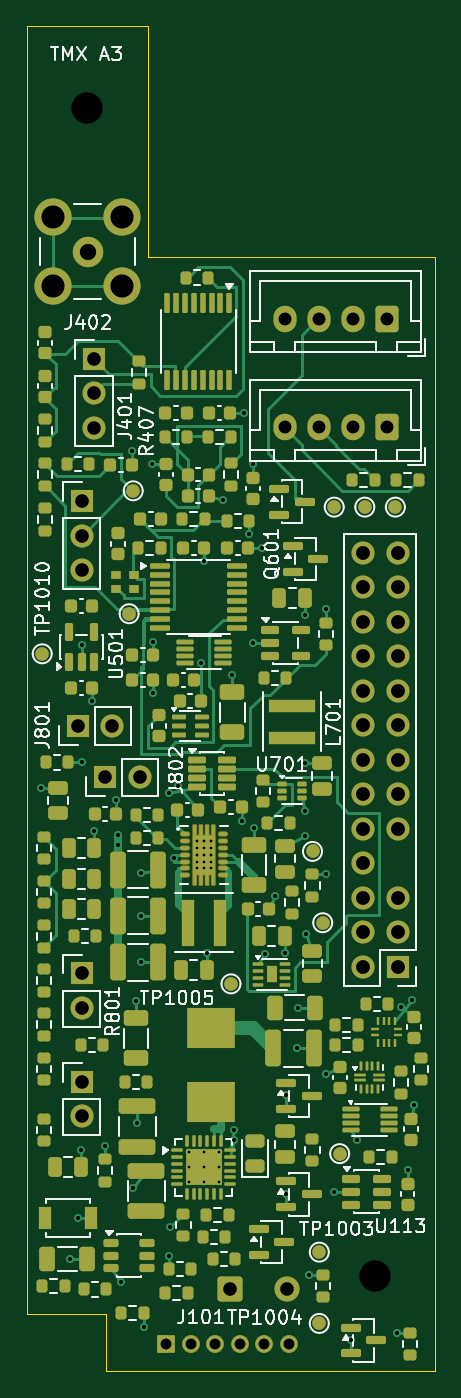
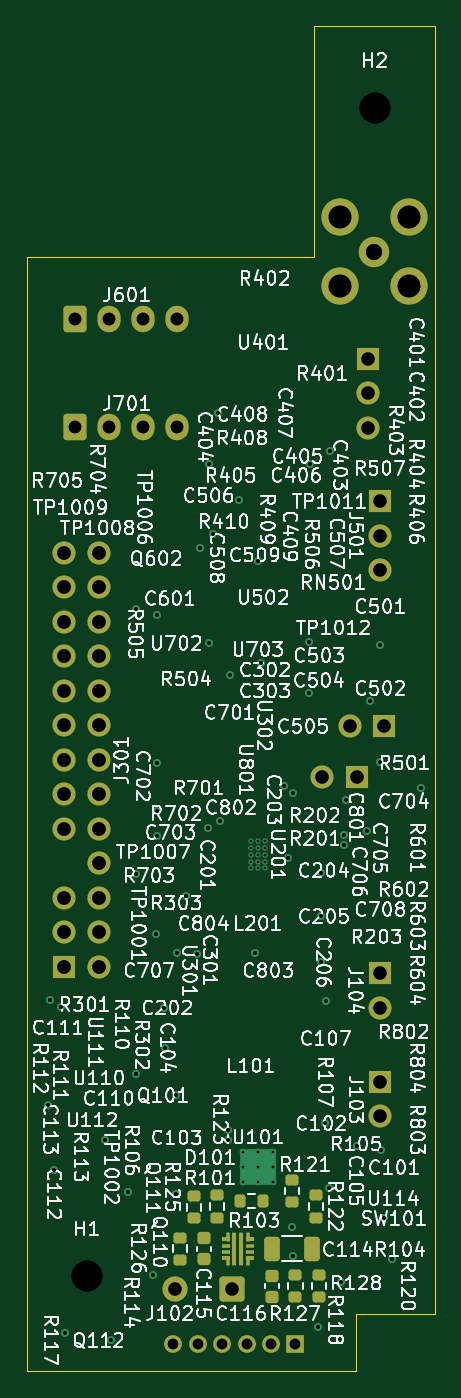
Circuit board: 12 layer files. Board 30.0 x 99.0 mm.
- bottom_copper: Trimix_Analyzer-B_Cu.gbl (11725 bytes)
- bottom_mask: Trimix_Analyzer-B_Mask.gbs (5196 bytes)
- paste: Trimix_Analyzer-B_Paste.gbp (3033 bytes)
- bottom_silk: Trimix_Analyzer-B_Silkscreen.gbo (341230 bytes)
- outline: Trimix_Analyzer-Edge_Cuts.gm1 (817 bytes)
- top_copper: Trimix_Analyzer-F_Cu.gtl (57542 bytes)
- top_mask: Trimix_Analyzer-F_Mask.gts (20792 bytes)
- paste: Trimix_Analyzer-F_Paste.gtp (17643 bytes)
- top_silk: Trimix_Analyzer-F_Silkscreen.gto (66899 bytes)
- drill: Trimix_Analyzer-NPTH.drl (350 bytes)
- drill: Trimix_Analyzer-PTH.drl (2802 bytes)
- drill: drill-report.txt (1012 bytes)

=== bottom_copper: Trimix_Analyzer-B_Cu.gbl (11725 bytes, source omitted) ===
=== bottom_mask: Trimix_Analyzer-B_Mask.gbs ===
%TF.GenerationSoftware,KiCad,Pcbnew,10.0.6*%
%TF.CreationDate,2026-09-07T17:04:02+02:00*%
%TF.ProjectId,Trimix_Analyzer,5472696d-6978-45f4-916e-616c797a6572,A3-placement-01*%
%TF.SameCoordinates,Original*%
%TF.FileFunction,Soldermask,Bot*%
%TF.FilePolarity,Negative*%
%FSLAX46Y46*%
G04 Gerber Fmt 4.6, Leading zero omitted, Abs format (unit mm)*
G04 Created by KiCad (PCBNEW 10.0.6) date 2026-09-07 17:04:02*
%MOMM*%
%LPD*%
G01*
G04 APERTURE LIST*
G04 Aperture macros list*
%AMRoundRect*
0 Rectangle with rounded corners*
0 $1 Rounding radius*
0 $2 $3 $4 $5 $6 $7 $8 $9 X,Y pos of 4 corners*
0 Add a 4 corners polygon primitive as box body*
4,1,4,$2,$3,$4,$5,$6,$7,$8,$9,$2,$3,0*
0 Add four circle primitives for the rounded corners*
1,1,$1+$1,$2,$3*
1,1,$1+$1,$4,$5*
1,1,$1+$1,$6,$7*
1,1,$1+$1,$8,$9*
0 Add four rect primitives between the rounded corners*
20,1,$1+$1,$2,$3,$4,$5,0*
20,1,$1+$1,$4,$5,$6,$7,0*
20,1,$1+$1,$6,$7,$8,$9,0*
20,1,$1+$1,$8,$9,$2,$3,0*%
G04 Aperture macros list end*
%ADD10RoundRect,0.250000X-0.675000X-0.675000X0.675000X-0.675000X0.675000X0.675000X-0.675000X0.675000X0*%
%ADD11C,1.850000*%
%ADD12R,1.700000X1.700000*%
%ADD13C,1.700000*%
%ADD14RoundRect,0.250000X0.600000X0.725000X-0.600000X0.725000X-0.600000X-0.725000X0.600000X-0.725000X0*%
%ADD15O,1.700000X1.950000*%
%ADD16C,2.240000*%
%ADD17C,2.740000*%
%ADD18R,1.300000X1.300000*%
%ADD19C,1.300000*%
%ADD20RoundRect,0.200000X0.275000X-0.200000X0.275000X0.200000X-0.275000X0.200000X-0.275000X-0.200000X0*%
%ADD21RoundRect,0.225000X0.250000X-0.225000X0.250000X0.225000X-0.250000X0.225000X-0.250000X-0.225000X0*%
%ADD22RoundRect,0.200000X-0.200000X-0.275000X0.200000X-0.275000X0.200000X0.275000X-0.200000X0.275000X0*%
%ADD23RoundRect,0.250000X-0.325000X-0.650000X0.325000X-0.650000X0.325000X0.650000X-0.325000X0.650000X0*%
%ADD24RoundRect,0.050000X-0.250000X-0.100000X0.250000X-0.100000X0.250000X0.100000X-0.250000X0.100000X0*%
%ADD25RoundRect,0.050000X-0.075000X-0.275000X0.075000X-0.275000X0.075000X0.275000X-0.075000X0.275000X0*%
%ADD26RoundRect,0.050000X-0.250000X-0.075000X0.250000X-0.075000X0.250000X0.075000X-0.250000X0.075000X0*%
%ADD27RoundRect,0.050000X-0.100000X-1.150000X0.100000X-1.150000X0.100000X1.150000X-0.100000X1.150000X0*%
G04 APERTURE END LIST*
D10*
%TO.C,J102*%
X14900000Y-93000000D03*
D11*
X19100000Y-93000000D03*
%TD*%
D12*
%TO.C,J501*%
X4000000Y-34960000D03*
D13*
X4000000Y-37500000D03*
X4000000Y-40040000D03*
%TD*%
D14*
%TO.C,J701*%
X26450000Y-29525000D03*
D15*
X23950000Y-29525000D03*
X21450000Y-29525000D03*
X18950000Y-29525000D03*
%TD*%
D14*
%TO.C,J601*%
X26450000Y-21525000D03*
D15*
X23950000Y-21525000D03*
X21450000Y-21525000D03*
X18950000Y-21525000D03*
%TD*%
D12*
%TO.C,J801*%
X3724999Y-51500000D03*
D13*
X6264999Y-51500000D03*
%TD*%
D16*
%TO.C,J402*%
X4450000Y-16600000D03*
D17*
X1910000Y-14060000D03*
X1910000Y-19140000D03*
X6990000Y-14060000D03*
X6990000Y-19140000D03*
%TD*%
D12*
%TO.C,J103*%
X4000000Y-77725000D03*
D13*
X4000000Y-80265000D03*
%TD*%
D12*
%TO.C,J104*%
X4000000Y-69725000D03*
D13*
X4000000Y-72265000D03*
%TD*%
D12*
%TO.C,J802*%
X5725000Y-55300000D03*
D13*
X8265000Y-55300000D03*
%TD*%
D12*
%TO.C,J301*%
X27265000Y-69245000D03*
D13*
X24725000Y-69245000D03*
X27265000Y-66705000D03*
X24725000Y-66705000D03*
X27265000Y-64165000D03*
X24725000Y-64165000D03*
X24725000Y-61625000D03*
X27265000Y-59085000D03*
X24725000Y-59085000D03*
X27265000Y-56545000D03*
X24725000Y-56545000D03*
X27265000Y-54005000D03*
X24725000Y-54005000D03*
X27265000Y-51465000D03*
X24725000Y-51465000D03*
X27265000Y-48925000D03*
X24725000Y-48925000D03*
X27265000Y-46385000D03*
X24725000Y-46385000D03*
X27265000Y-43845000D03*
X24725000Y-43845000D03*
X27265000Y-41305000D03*
X24725000Y-41305000D03*
X27265000Y-38765000D03*
X24725000Y-38765000D03*
%TD*%
D18*
%TO.C,J101*%
X10250000Y-97000000D03*
D19*
X12050000Y-97000000D03*
X13850000Y-97000000D03*
X15650000Y-97000000D03*
X17450000Y-97000000D03*
X19250000Y-97000000D03*
%TD*%
D12*
%TO.C,J401*%
X4900000Y-24460000D03*
D13*
X4900000Y-27000000D03*
X4900000Y-29540000D03*
%TD*%
D20*
%TO.C,R121*%
X10500000Y-86575000D03*
X10500000Y-84925000D03*
%TD*%
%TO.C,R126*%
X18750000Y-90825000D03*
X18750000Y-89175000D03*
%TD*%
D21*
%TO.C,C115*%
X17000000Y-90775000D03*
X17000000Y-89225000D03*
%TD*%
D20*
%TO.C,R122*%
X8750000Y-87725000D03*
X8750000Y-86075000D03*
%TD*%
%TO.C,R124*%
X16000000Y-87725000D03*
X16000000Y-86075000D03*
%TD*%
D21*
%TO.C,C116*%
X12000000Y-93525000D03*
X12000000Y-91975000D03*
%TD*%
D22*
%TO.C,R123*%
X12675000Y-86500000D03*
X14325000Y-86500000D03*
%TD*%
D23*
%TO.C,C114*%
X9025000Y-90000000D03*
X11975000Y-90000000D03*
%TD*%
D20*
%TO.C,R128*%
X8500000Y-93575000D03*
X8500000Y-91925000D03*
%TD*%
%TO.C,R125*%
X17750000Y-87775000D03*
X17750000Y-86125000D03*
%TD*%
%TO.C,R127*%
X10250000Y-93575000D03*
X10250000Y-91925000D03*
%TD*%
D24*
%TO.C,U115*%
X13600000Y-90700000D03*
D25*
X13775000Y-90875000D03*
D26*
X13600000Y-90225000D03*
X13600000Y-89775000D03*
D24*
X13600000Y-89300000D03*
D25*
X13775000Y-89125000D03*
D27*
X14250000Y-90000000D03*
X14750000Y-90000000D03*
D25*
X15225000Y-89125000D03*
D24*
X15400000Y-89300000D03*
D26*
X15400000Y-89775000D03*
X15400000Y-90225000D03*
D25*
X15225000Y-90875000D03*
D24*
X15400000Y-90700000D03*
%TD*%
M02*

=== paste: Trimix_Analyzer-B_Paste.gbp (3033 bytes, source withheld) ===
=== bottom_silk: Trimix_Analyzer-B_Silkscreen.gbo (341230 bytes, source omitted) ===
=== outline: Trimix_Analyzer-Edge_Cuts.gm1 ===
%TF.GenerationSoftware,KiCad,Pcbnew,10.0.6*%
%TF.CreationDate,2026-09-07T17:04:02+02:00*%
%TF.ProjectId,Trimix_Analyzer,5472696d-6978-45f4-916e-616c797a6572,A3-placement-01*%
%TF.SameCoordinates,Original*%
%TF.FileFunction,Profile,NP*%
%FSLAX46Y46*%
G04 Gerber Fmt 4.6, Leading zero omitted, Abs format (unit mm)*
G04 Created by KiCad (PCBNEW 10.0.6) date 2026-09-07 17:04:02*
%MOMM*%
%LPD*%
G01*
G04 APERTURE LIST*
%TA.AperFunction,Profile*%
%ADD10C,0.050000*%
%TD*%
G04 APERTURE END LIST*
D10*
X0Y0D02*
X8900000Y0D01*
X0Y-94800000D02*
X0Y0D01*
X5800000Y-94800000D02*
X0Y-94800000D01*
X5800000Y-99000000D02*
X5800000Y-94800000D01*
X8900000Y0D02*
X8900000Y-17000000D01*
X8900000Y-17000000D02*
X30000000Y-17000000D01*
X30000000Y-17000000D02*
X30000000Y-99000000D01*
X30000000Y-99000000D02*
X5800000Y-99000000D01*
M02*

=== top_copper: Trimix_Analyzer-F_Cu.gtl (57542 bytes, source omitted) ===
=== top_mask: Trimix_Analyzer-F_Mask.gts (20792 bytes, source omitted) ===
=== paste: Trimix_Analyzer-F_Paste.gtp (17643 bytes, source omitted) ===
=== top_silk: Trimix_Analyzer-F_Silkscreen.gto (66899 bytes, source omitted) ===
=== drill: Trimix_Analyzer-NPTH.drl ===
M48
; DRILL file KiCad 10.0.6 date 2026-09-07T17:04:24
; FORMAT={-:-/ absolute / metric / decimal}
; #@! TF.CreationDate,2026-09-07T17:04:24+02:00
; #@! TF.GenerationSoftware,Kicad,Pcbnew,10.0.6
; #@! TF.FileFunction,NonPlated,1,4,NPTH
FMAT,2
METRIC
; #@! TA.AperFunction,NonPlated,NPTH,ComponentDrill
T1C2.300
%
G90
G05
T1
X4.4Y-6.0
X25.6Y-92.0
M30

=== drill: Trimix_Analyzer-PTH.drl ===
M48
; DRILL file KiCad 10.0.6 date 2026-09-07T17:04:24
; FORMAT={-:-/ absolute / metric / decimal}
; #@! TF.CreationDate,2026-09-07T17:04:24+02:00
; #@! TF.GenerationSoftware,Kicad,Pcbnew,10.0.6
; #@! TF.FileFunction,Plated,1,4,PTH
FMAT,2
METRIC
; #@! TA.AperFunction,Plated,PTH,ComponentDrill
T1C0.200
; #@! TA.AperFunction,Plated,PTH,ViaDrill
T2C0.300
; #@! TA.AperFunction,Plated,PTH,ComponentDrill
T3C0.800
; #@! TA.AperFunction,Plated,PTH,ComponentDrill
T4C0.950
; #@! TA.AperFunction,Plated,PTH,ComponentDrill
T5C1.000
; #@! TA.AperFunction,Plated,PTH,ComponentDrill
T6C1.020
; #@! TA.AperFunction,Plated,PTH,ComponentDrill
T7C1.200
; #@! TA.AperFunction,Plated,PTH,ComponentDrill
T8C1.700
%
G90
G05
T1
X11.9Y-82.9
X11.9Y-84.0
X11.9Y-85.1
X12.5Y-60.0
X12.5Y-60.5
X12.5Y-61.0
X12.5Y-61.5
X12.5Y-62.0
X13.0Y-60.0
X13.0Y-60.5
X13.0Y-61.0
X13.0Y-61.5
X13.0Y-62.0
X13.0Y-82.9
X13.0Y-84.0
X13.0Y-85.1
X13.5Y-60.0
X13.5Y-60.5
X13.5Y-61.0
X13.5Y-61.5
X13.5Y-62.0
X14.1Y-82.9
X14.1Y-84.0
X14.1Y-85.1
T2
X1.0Y-56.05
X3.175Y-90.75
X3.7Y-87.75
X3.95Y-82.75
X4.0Y-45.587
X4.025Y-54.2
X4.775Y-49.7
X4.95Y-59.25
X5.75Y-82.425
X6.525Y-57.0
X6.675Y-59.55
X6.675Y-60.25
X6.9Y-92.45
X7.675Y-31.3
X7.75Y-85.525
X8.0Y-71.775
X8.1Y-80.775
X8.375Y-62.35
X8.375Y-65.5
X8.375Y-68.9
X8.575Y-95.75
X9.2Y-32.225
X9.275Y-45.3
X9.275Y-49.1
X10.425Y-90.5
X10.463Y-56.475
X10.5Y-88.425
X10.8Y-61.25
X11.075Y-55.95
X12.775Y-46.9
X13.025Y-39.4
X13.2Y-68.25
X14.375Y-34.85
X15.1Y-47.775
X15.212Y-81.25
X15.212Y-82.0
X15.775Y-58.5
X15.925Y-28.5
X16.325Y-37.4
X16.613Y-45.4
X16.65Y-32.25
X16.7Y-59.025
X17.275Y-38.4
X17.512Y-68.3
X18.275Y-64.0
X18.95Y-68.25
X19.062Y-78.7
X19.062Y-85.95
X19.825Y-75.25
X19.925Y-72.25
X20.45Y-43.35
X20.45Y-54.25
X20.45Y-59.6
X20.462Y-57.8
X20.5Y-66.8
X20.75Y-91.925
X22.0Y-42.925
X22.0Y-62.425
X22.0Y-77.125
X22.613Y-85.8
X23.812Y-96.7
X24.3Y-82.0
X27.2Y-96.175
X27.5Y-72.175
X28.0Y-84.225
X28.3Y-71.725
X28.5Y-79.425
T3
X10.25Y-97.0
X12.05Y-97.0
X13.85Y-97.0
X15.65Y-97.0
X17.45Y-97.0
X19.25Y-97.0
T4
X18.95Y-21.525
X18.95Y-29.525
X21.45Y-21.525
X21.45Y-29.525
X23.95Y-21.525
X23.95Y-29.525
X26.45Y-21.525
X26.45Y-29.525
T5
X3.725Y-51.5
X4.0Y-34.96
X4.0Y-37.5
X4.0Y-40.04
X4.0Y-69.725
X4.0Y-72.265
X4.0Y-77.725
X4.0Y-80.265
X4.9Y-24.46
X4.9Y-27.0
X4.9Y-29.54
X5.725Y-55.3
X6.265Y-51.5
X8.265Y-55.3
X14.9Y-93.0
X19.1Y-93.0
T6
X24.725Y-38.765
X24.725Y-41.305
X24.725Y-43.845
X24.725Y-46.385
X24.725Y-48.925
X24.725Y-51.465
X24.725Y-54.005
X24.725Y-56.545
X24.725Y-59.085
X24.725Y-61.625
X24.725Y-64.165
X24.725Y-66.705
X24.725Y-69.245
X27.265Y-38.765
X27.265Y-41.305
X27.265Y-43.845
X27.265Y-46.385
X27.265Y-48.925
X27.265Y-51.465
X27.265Y-54.005
X27.265Y-56.545
X27.265Y-59.085
X27.265Y-64.165
X27.265Y-66.705
X27.265Y-69.245
T7
X4.45Y-16.6
T8
X1.91Y-14.06
X1.91Y-19.14
X6.99Y-14.06
X6.99Y-19.14
M30

=== drill: drill-report.txt (1012 bytes, source withheld) ===
